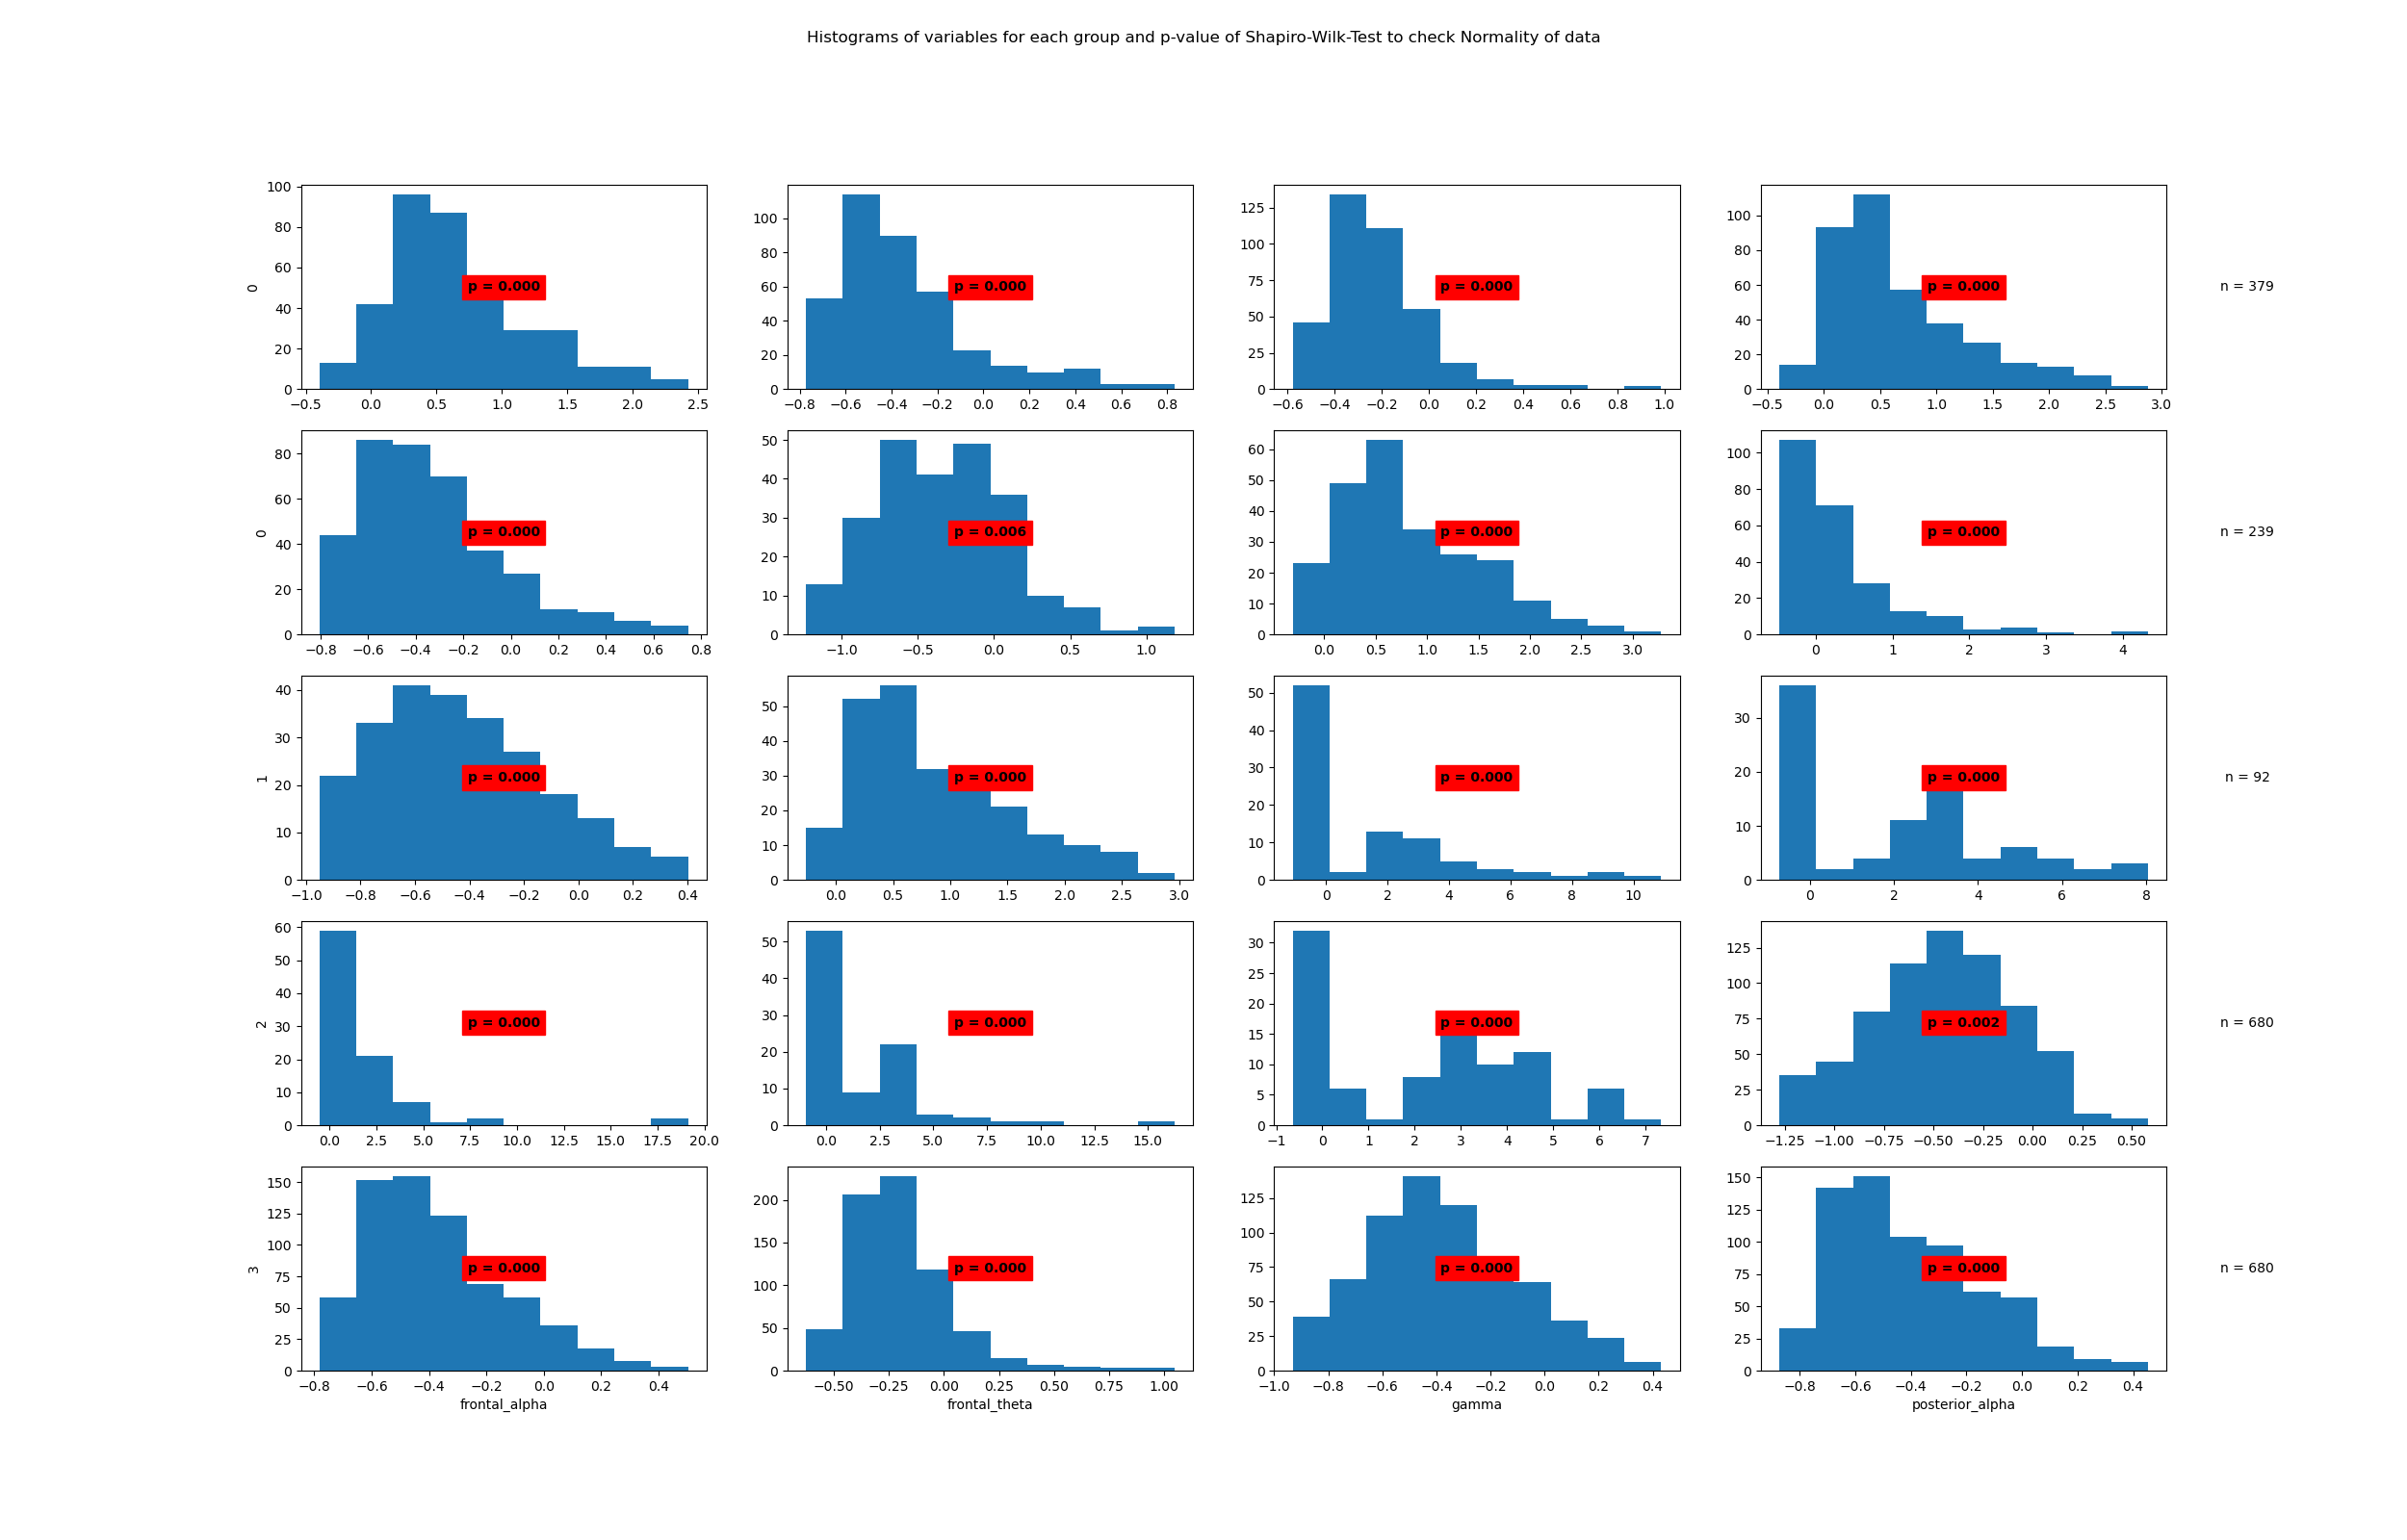

The data file committed next to this chart (first rows):
State	Variable	Statistic	Samples	p-value	Significance
0	beta	0.95	379	0.0	True
0	frontal_alpha	0.88	379	0.0	True
0	frontal_theta	0.89	379	0.0	True
0	gamma	0.91	379	0.0	True
0	posterior_alpha	0.93	379	0.0	True
1	beta	0.98	239	0.006	True
1	frontal_alpha	0.95	239	0.0	True
1	frontal_theta	0.77	239	0.0	True
1	gamma	0.97	239	0.0	True
1	posterior_alpha	0.94	239	0.0	True
2	beta	0.8	92	0.0	True
2	frontal_alpha	0.9	92	0.0	True
2	frontal_theta	0.6	92	0.0	True
2	gamma	0.71	92	0.0	True
2	posterior_alpha	0.9	92	0.0	True
3	beta	0.99	680	0.002	True
3	frontal_alpha	0.95	680	0.0	True
3	frontal_theta	0.89	680	0.0	True
3	gamma	0.98	680	0.0	True
3	posterior_alpha	0.95	680	0.0	True
